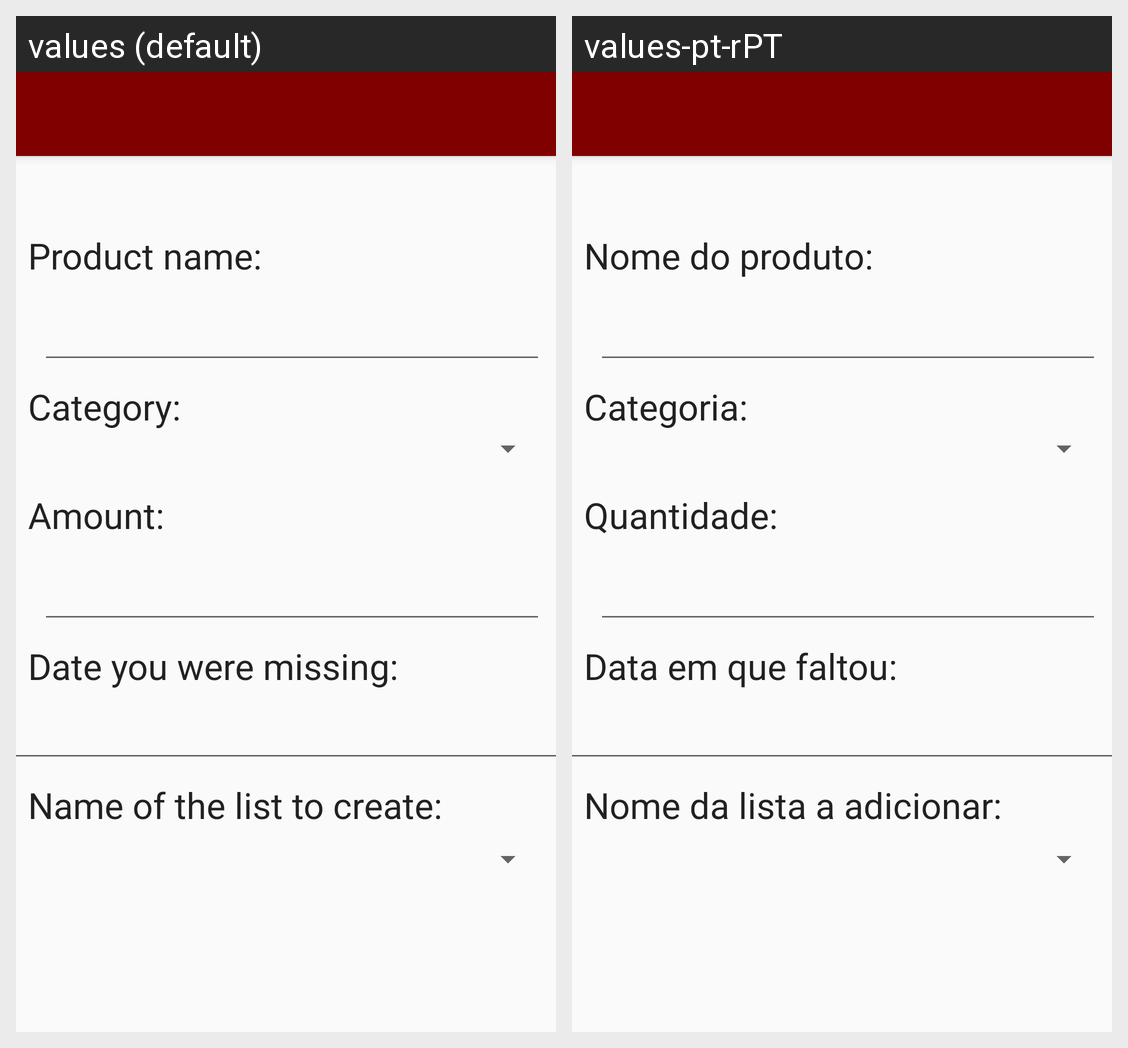

The same Android screen rendered under two of its app's locales, left to right. List the strings drawn on it with the default value and each locale's translation.
Android screen res/layout/activity_editar_produto2.xml rendered under 2 locales, left to right: values (default), values-pt-rPT. Device: Nexus 5 (rendered at 1080×1920; each locale shown at half size, 540×960, under a caption strip naming it); theme AppTheme.
Strings drawn on this screen, with the default value and each locale's value (text and hints the layout hard-codes, and strings that could not be matched under every locale, appear in the picture but are not listed):

nome_da_lista_a_adicionar
  values: Name of the list to create:
  values-pt-rPT: Nome da lista a adicionar:

data_em_que_faltou
  values: Date you were missing: 
  values-pt-rPT: Data em que faltou:

quantidadee
  values: Amount:
  values-pt-rPT: Quantidade:

categoria
  values: Category:
  values-pt-rPT: Categoria:

nome_do_produto
  values: Product name:
  values-pt-rPT: Nome do produto:
